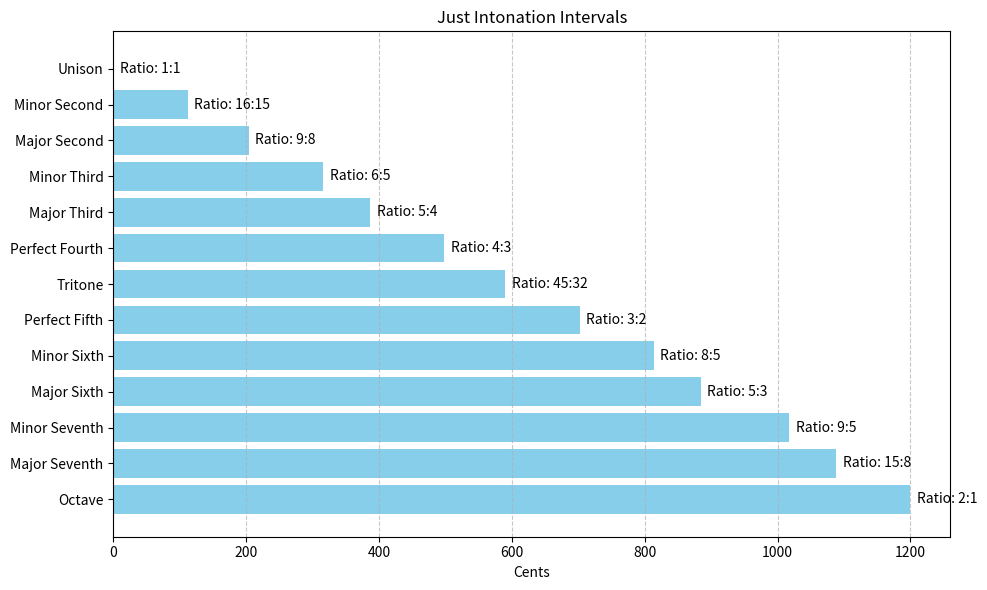
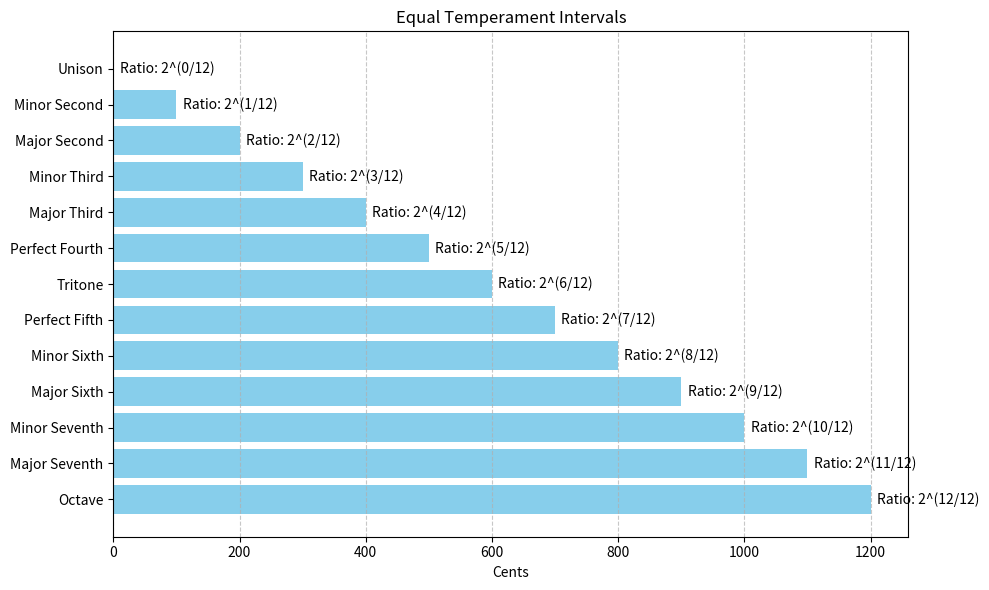

Write the Python code that produced these figures, in order.
import math
import matplotlib.pyplot as plt

# Function to calculate cents from a frequency ratio
def ratio_to_cents(ratio):
    return 1200 * math.log2(ratio)

# Just Intonation intervals with ratios and cents
just_intervals = {
    'Unison': {'ratio_text': '1:1', 'ratio_value': 1.0, 'cents': ratio_to_cents(1.0)},
    'Minor Second': {'ratio_text': '16:15', 'ratio_value': 16/15, 'cents': ratio_to_cents(16/15)},
    'Major Second': {'ratio_text': '9:8', 'ratio_value': 9/8, 'cents': ratio_to_cents(9/8)},
    'Minor Third': {'ratio_text': '6:5', 'ratio_value': 6/5, 'cents': ratio_to_cents(6/5)},
    'Major Third': {'ratio_text': '5:4', 'ratio_value': 5/4, 'cents': ratio_to_cents(5/4)},
    'Perfect Fourth': {'ratio_text': '4:3', 'ratio_value': 4/3, 'cents': ratio_to_cents(4/3)},
    'Tritone': {'ratio_text': '45:32', 'ratio_value': 45/32, 'cents': ratio_to_cents(45/32)},
    'Perfect Fifth': {'ratio_text': '3:2', 'ratio_value': 3/2, 'cents': ratio_to_cents(3/2)},
    'Minor Sixth': {'ratio_text': '8:5', 'ratio_value': 8/5, 'cents': ratio_to_cents(8/5)},
    'Major Sixth': {'ratio_text': '5:3', 'ratio_value': 5/3, 'cents': ratio_to_cents(5/3)},
    'Minor Seventh': {'ratio_text': '9:5', 'ratio_value': 9/5, 'cents': ratio_to_cents(9/5)},
    'Major Seventh': {'ratio_text': '15:8', 'ratio_value': 15/8, 'cents': ratio_to_cents(15/8)},
    'Octave': {'ratio_text': '2:1', 'ratio_value': 2.0, 'cents': ratio_to_cents(2.0)}
}

# Equal Temperament intervals with ratios and cents
equal_temperament_intervals = {
    'Unison': {'ratio_text': '2^(0/12)', 'ratio_value': 2**(0/12), 'cents': 0},
    'Minor Second': {'ratio_text': '2^(1/12)', 'ratio_value': 2**(1/12), 'cents': 100},
    'Major Second': {'ratio_text': '2^(2/12)', 'ratio_value': 2**(2/12), 'cents': 200},
    'Minor Third': {'ratio_text': '2^(3/12)', 'ratio_value': 2**(3/12), 'cents': 300},
    'Major Third': {'ratio_text': '2^(4/12)', 'ratio_value': 2**(4/12), 'cents': 400},
    'Perfect Fourth': {'ratio_text': '2^(5/12)', 'ratio_value': 2**(5/12), 'cents': 500},
    'Tritone': {'ratio_text': '2^(6/12)', 'ratio_value': 2**(6/12), 'cents': 600},
    'Perfect Fifth': {'ratio_text': '2^(7/12)', 'ratio_value': 2**(7/12), 'cents': 700},
    'Minor Sixth': {'ratio_text': '2^(8/12)', 'ratio_value': 2**(8/12), 'cents': 800},
    'Major Sixth': {'ratio_text': '2^(9/12)', 'ratio_value': 2**(9/12), 'cents': 900},
    'Minor Seventh': {'ratio_text': '2^(10/12)', 'ratio_value': 2**(10/12), 'cents': 1000},
    'Major Seventh': {'ratio_text': '2^(11/12)', 'ratio_value': 2**(11/12), 'cents': 1100},
    'Octave': {'ratio_text': '2^(12/12)', 'ratio_value': 2**(12/12), 'cents': 1200}
}

# Function to plot intervals
def plot_intervals(intervals, title, filename):
    names = list(intervals.keys())
    cents = [data['cents'] for data in intervals.values()]
    ratios = [data['ratio_text'] for data in intervals.values()]

    plt.figure(figsize=(10, 6))
    bars = plt.barh(names, cents, color='skyblue')
    plt.xlabel('Cents')
    plt.title(title)
    plt.grid(axis='x', linestyle='--', alpha=0.7)

    # Add ratio text to bars
    for bar, ratio in zip(bars, ratios):
        plt.text(bar.get_width() + 10, bar.get_y() + bar.get_height()/2,
                 f'Ratio: {ratio}', va='center', ha='left', fontsize=10)

    plt.gca().invert_yaxis()  # Highest interval on top
    plt.tight_layout()
    plt.savefig(filename)
    plt.close()

# Plot and save Just Intonation intervals
plot_intervals(just_intervals, 'Just Intonation Intervals', 'just_intonation_intervals.png')

# Plot and save Equal Temperament intervals
plot_intervals(equal_temperament_intervals, 'Equal Temperament Intervals', 'equal_temperament_intervals.png')
